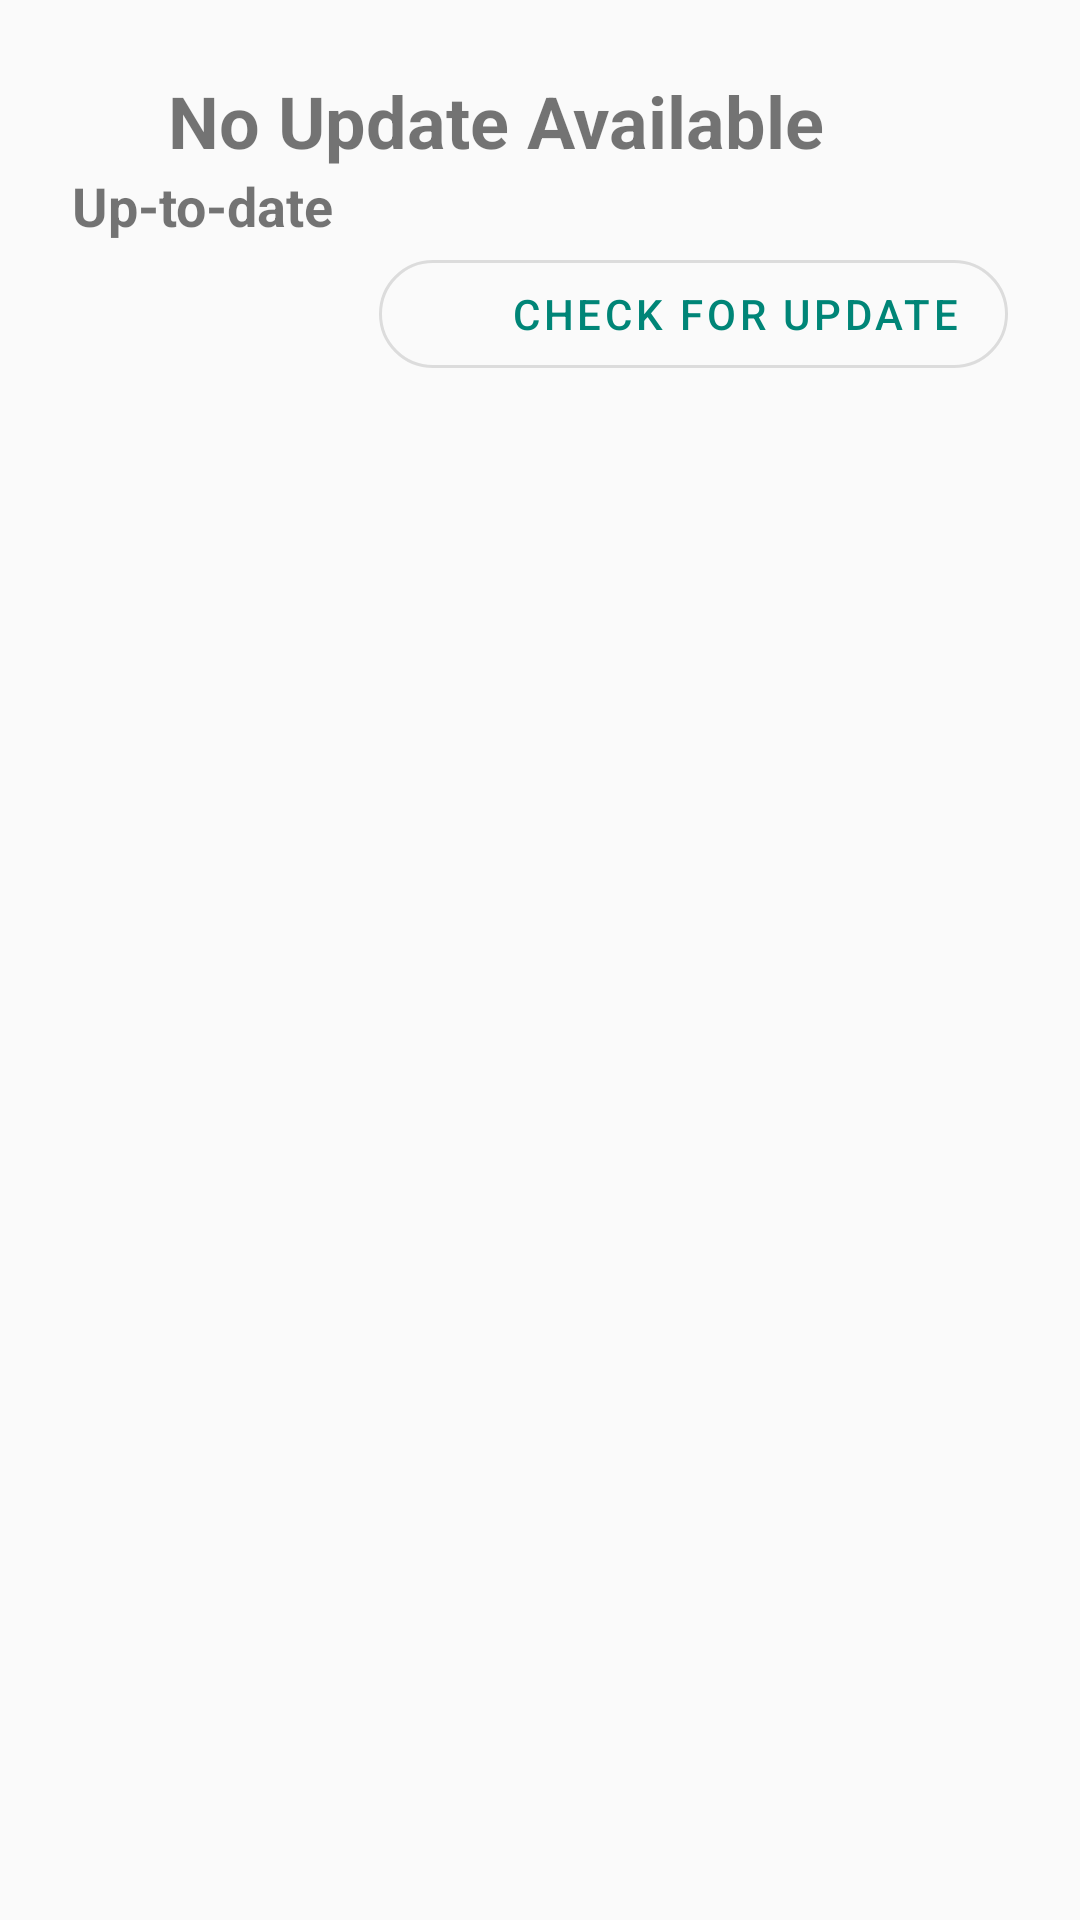

Android layout source for this screen:
<!-- AndroidManifest.xml: application theme AppTheme.NoActionBar -->
<!-- res/layout/layout_no_update_available.xml -->
<?xml version="1.0" encoding="utf-8"?>
<LinearLayout xmlns:android="http://schemas.android.com/apk/res/android"
    xmlns:app="http://schemas.android.com/apk/res-auto"
    android:layout_width="match_parent"
    android:layout_height="wrap_content"
    android:background="@drawable/rounded_corners_background_24dp"
    android:backgroundTint="?attr/colorSurfaceVariant"
    android:orientation="vertical"
    android:padding="24dp">

    <TextView
        android:layout_width="wrap_content"
        android:layout_height="wrap_content"
        android:drawablePadding="8dp"
        android:text="No Update Available"
        android:textSize="24sp"
        android:textStyle="bold"
        app:drawableStartCompat="@drawable/ic_no_update_available" />

    <TextView
        android:layout_width="wrap_content"
        android:layout_height="wrap_content"
        android:text="Up-to-date"
        android:textSize="18sp"
        android:textStyle="bold" />

    <com.google.android.material.button.MaterialButton
        android:id="@+id/check_for_update"
        android:layout_width="wrap_content"
        android:layout_height="wrap_content"
        android:layout_gravity="end"
        android:text="Check For Update"
        app:icon="@drawable/ic_check_for_update" />

</LinearLayout>
<!-- resources referenced by this layout -->
<resources>
  <!-- drawable ic_no_update_available (drawable) -->
  <vector xmlns:android="http://schemas.android.com/apk/res/android"
      android:width="24dp"
      android:height="24dp"
      android:viewportWidth="24"
      android:viewportHeight="24">
      <path
          android:fillColor="?iconTint"
          android:pathData="M9,6.17V4c0,-0.55 0.45,-1 1,-1h4c0.55,0 1,0.45 1,1v5h1.59c0.89,0 1.33,1.08 0.7,1.71l-1.88,1.88L9,6.17zM20.49,20.49L3.51,3.51c-0.39,-0.39 -1.02,-0.39 -1.41,0c-0.39,0.39 -0.39,1.02 0,1.41l4.5,4.5c-0.26,0.37 -0.28,0.91 0.1,1.28l4.59,4.59c0.35,0.35 0.88,0.37 1.27,0.09L15.17,18H6c-0.55,0 -1,0.45 -1,1s0.45,1 1,1h11.17l1.9,1.9c0.39,0.39 1.02,0.39 1.41,0C20.88,21.51 20.88,20.88 20.49,20.49z" />
  </vector>
  <style name="AppTheme.NoActionBar" parent="AppTheme">
          <item name="windowActionBar">false</item>
          <item name="windowNoTitle">true</item>
      </style>
  <style name="AppTheme" parent="Theme.MaterialComponents.Light.DarkActionBar">
          
          <item name="colorPrimary">@color/colorPrimary</item>
          <item name="colorPrimaryDark">@color/colorPrimaryDark</item>
          <item name="colorAccent">@color/colorAccent</item>
          <item name="materialCardViewStyle">@style/MaterialCard.Light</item>
          <item name="materialButtonStyle">@style/MaterialButton.Light</item>
          <item name="android:windowBackground">@color/background_color</item>
          <item name="android:windowDrawsSystemBarBackgrounds">true</item>
          <item name="android:statusBarColor">@color/background_color</item>
          <item name="android:windowLightStatusBar">true</item>
      </style>
  <color name="colorPrimary">#008577</color>
  <color name="colorPrimaryDark">#00574B</color>
  <color name="colorAccent">#D81B60</color>
  <style name="MaterialCard.Light" parent="@style/Widget.MaterialComponents.CardView">
          <item name="cardElevation">0dp</item>
          <item name="cardCornerRadius">16dp</item>
          <item name="strokeColor">@color/card_border</item>
          <item name="strokeWidth">1dp</item>
          <item name="cardBackgroundColor">@color/background_color</item>
      </style>
  <style name="MaterialButton.Light" parent="@style/Widget.MaterialComponents.Button.OutlinedButton">
          <item name="shapeAppearanceOverlay">@style/MaterialButtonRoundCorners</item>
      </style>
  <color name="background_color">#FAFAFA</color>
  <color name="card_border">#DADCE0</color>
  <style name="MaterialButtonRoundCorners">
          <item name="cornerFamily">rounded</item>
          <item name="cornerSizeTopLeft">32dp</item>
          <item name="cornerSizeBottomLeft">32dp</item>
          <item name="cornerSizeTopRight">32dp</item>
          <item name="cornerSizeBottomRight">32dp</item>
      </style>
</resources>
